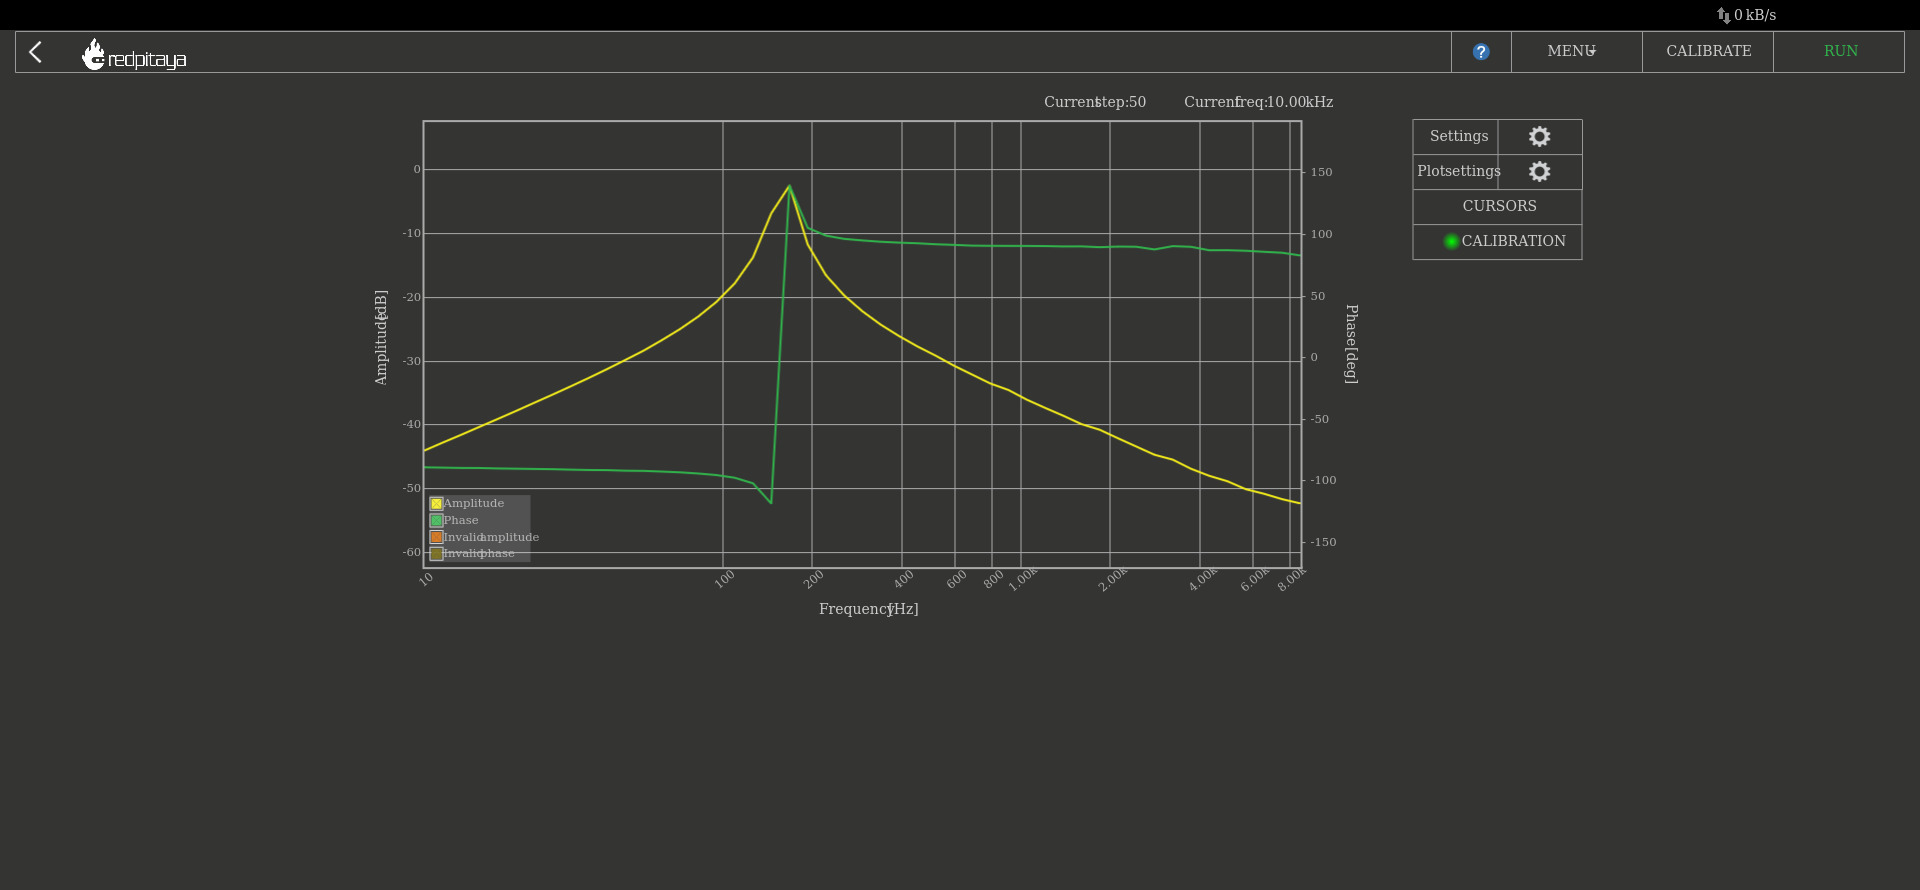

The data file committed next to this chart (first rows):
Frequency [Hz], Amplitude [dB], Phase [deg]
10, -44.02, -89.04
11.51, -42.78, -89.31
13.26, -41.57, -89.56
15.26, -40.33, -89.58
17.58, -39.1, -89.97
20.24, -37.84, -90.18
23.3, -36.56, -90.34
26.83, -35.28, -90.59
30.89, -33.97, -90.89
35.56, -32.64, -91.22
40.95, -31.26, -91.31
47.15, -29.83, -91.78
54.29, -28.36, -91.93
62.51, -26.72, -92.5
71.97, -24.97, -93.08
82.86, -23.01, -94.06
95.41, -20.7, -95.34
109.9, -17.79, -97.52
126.5, -13.73, -102.1
145.6, -6.824, -118.4
167.7, -2.464, 139.7
193.1, -11.71, 105.3
222.3, -16.54, 99.05
256, -19.71, 96.41
294.7, -22.19, 95.15
339.3, -24.28, 94.1
390.7, -26.07, 93.37
449.8, -27.68, 92.85
517.9, -29.13, 92.06
596.4, -30.7, 91.53
686.6, -32.1, 90.94
790.6, -33.5, 90.77
910.3, -34.53, 90.73
1048, -36.05, 90.68
1207, -37.33, 90.57
1389, -38.56, 90.28
1600, -39.88, 90.32
1842, -40.77, 89.64
2121, -42.1, 90.19
2442, -43.4, 90.02
2812, -44.69, 87.86
3237, -45.45, 90.53
3728, -46.88, 89.95
4292, -48, 87.18
4942, -48.85, 87.24
5690, -50.09, 86.76
6551, -50.81, 85.89
7543, -51.66, 85.16
8685, -52.33, 82.94
